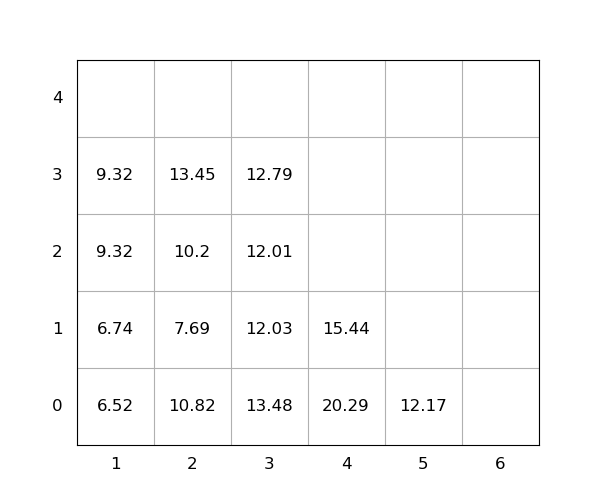

The data file committed next to this chart (first rows):
idx, loc_x, loc_y, loc_z, weight, seq, emerg, reloc, size(ft)
1, 5, 0, 0, 12.17, 0, 0, 1.0, 20
2, 3, 0, 0, 13.48, 0, 0, 1.0, 20
3, 1, 0, 0, 6.52, 0, 0, 0, 20
4, 3, 0, 1, 12.03, 1, 0, 1.0, 20
5, 2, 0, 0, 10.82, 2, 0, 1.0, 20
6, 1, 0, 1, 6.74, 3, 0, 0, 20
7, 3, 0, 2, 12.01, 4, 0, 1.0, 20
8, 1, 0, 2, 9.32, 5, 0, 0, 20
9, 2, 0, 1, 7.69, 6, 0, 1.0, 20
10, 4, 0, 0, 20.29, 7, 0, 1.0, 20
11, 3, 0, 3, 12.79, 8, 0, 1.0, 20
12, 4, 0, 1, 15.44, 9, 0, 1.0, 20
13, 2, 0, 2, 10.2, 10, 0, 1.0, 20
14, 1, 0, 3, 9.32, 11, 0, 0, 20
15, 2, 0, 3, 13.45, 12, 0, 1.0, 20
